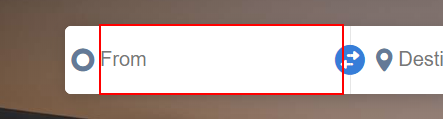
Task: book flights demo
Workflow: DataDrivenTestCase

Step 1: type [FromCity] into the text box

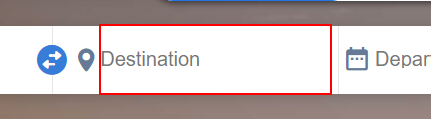
Step 2: type [ToCity] into the text box
